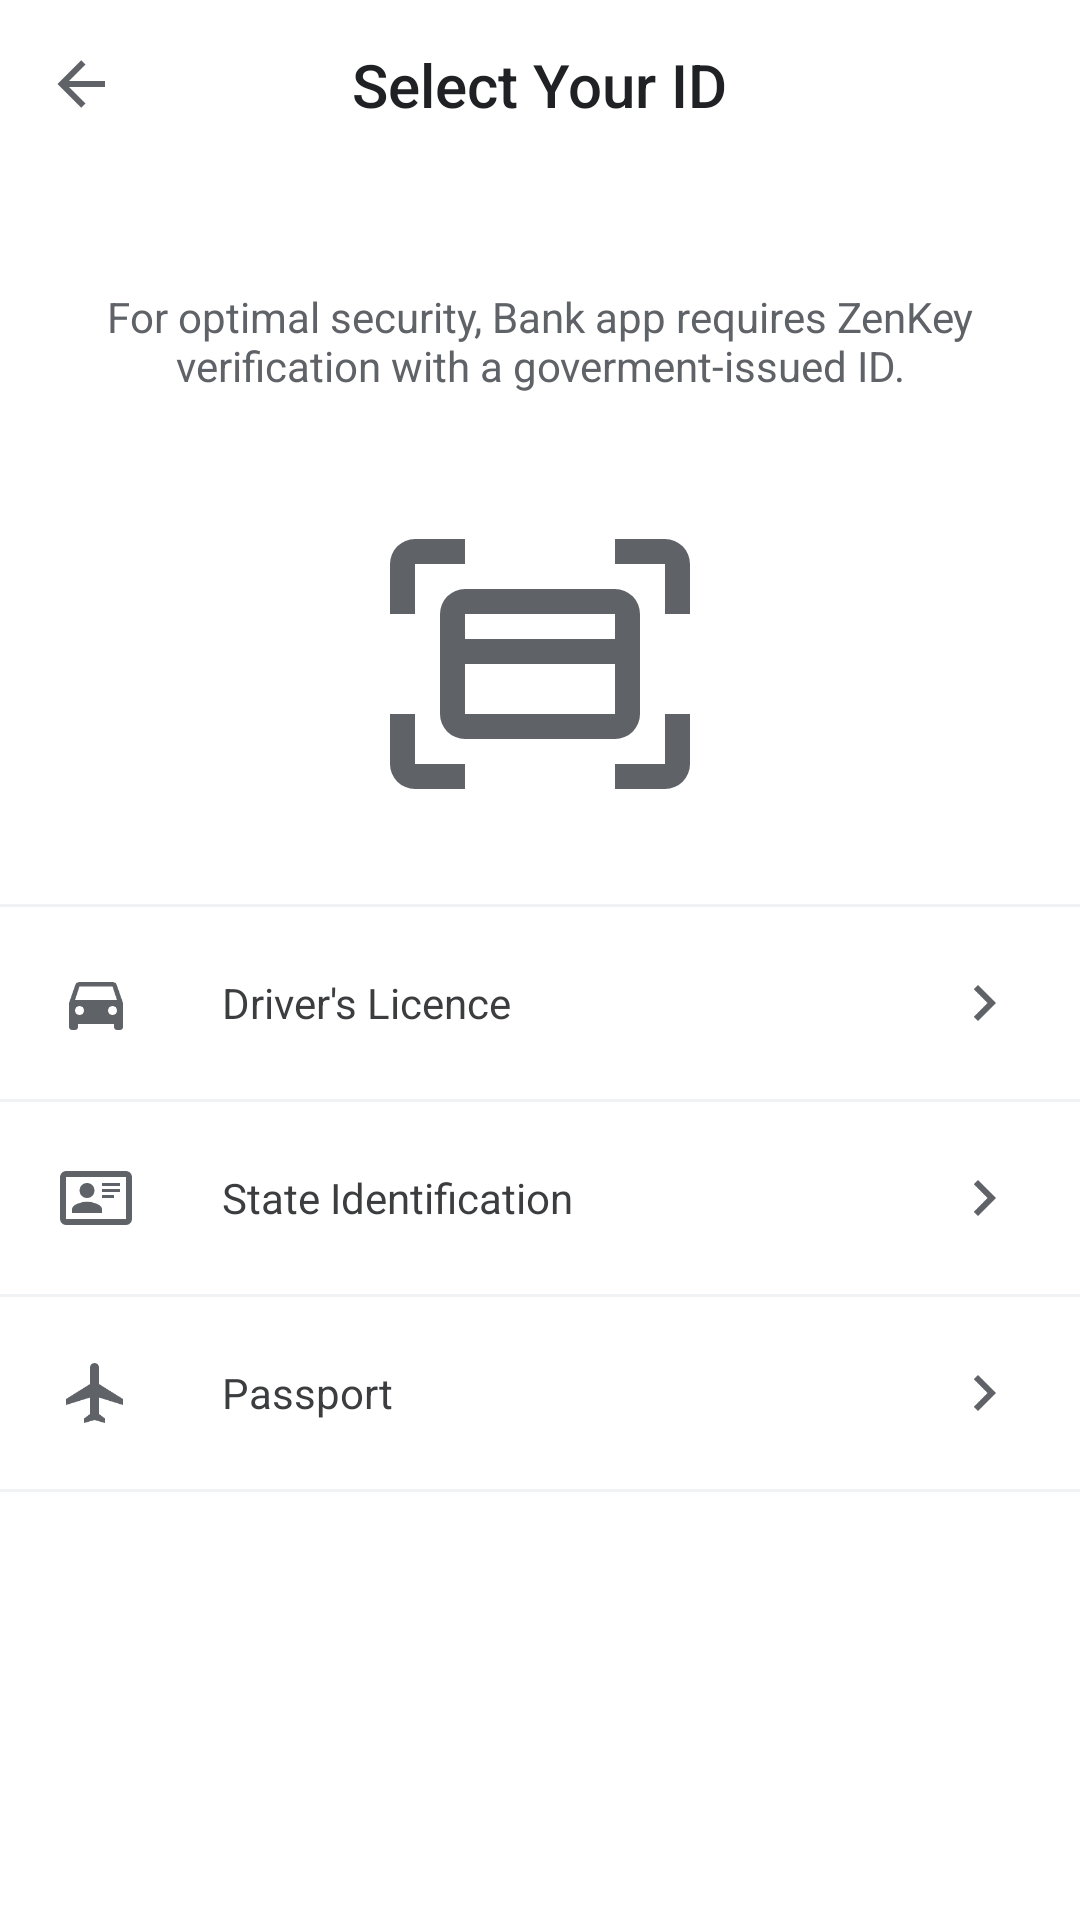

This screen was rendered from an Android layout file. Write that file and the resources it references.
<!-- AndroidManifest.xml: application theme Theme.GovId -->
<!-- res/layout/activity_main.xml -->
<?xml version="1.0" encoding="utf-8"?>
<androidx.constraintlayout.widget.ConstraintLayout xmlns:android="http://schemas.android.com/apk/res/android"
    xmlns:tools="http://schemas.android.com/tools"
    android:layout_width="match_parent"
    android:layout_height="match_parent"
    android:background="@color/white"
    tools:context=".MainActivity">

    <androidx.core.widget.NestedScrollView
        android:layout_width="match_parent"
        android:layout_height="match_parent">

        <androidx.appcompat.widget.LinearLayoutCompat
            android:layout_width="match_parent"
            android:layout_height="wrap_content"
            android:orientation="vertical">

            <include layout="@layout/layout_top_bar" />

            <include layout="@layout/layout_govt_id" />

            <include
                android:id="@+id/layoutLicencePassport"
                layout="@layout/layout_licence_passport" />

        </androidx.appcompat.widget.LinearLayoutCompat>

    </androidx.core.widget.NestedScrollView>


</androidx.constraintlayout.widget.ConstraintLayout>
<!-- res/layout/layout_top_bar.xml (included above) -->
<?xml version="1.0" encoding="utf-8"?>
<androidx.constraintlayout.widget.ConstraintLayout xmlns:android="http://schemas.android.com/apk/res/android"
    xmlns:app="http://schemas.android.com/apk/res-auto"
    android:layout_width="match_parent"
    android:layout_height="?attr/actionBarSize"
    android:background="@color/white">

    <androidx.appcompat.widget.AppCompatImageView
        android:id="@+id/ivBack"
        android:layout_width="wrap_content"
        android:layout_height="0dp"
        android:padding="15dp"
        app:layout_constraintBottom_toBottomOf="parent"
        app:layout_constraintStart_toStartOf="parent"
        app:layout_constraintTop_toTopOf="parent"
        app:srcCompat="@drawable/arrow_left" />

    <androidx.appcompat.widget.AppCompatTextView
        android:id="@+id/tvTitle"
        style="@style/TextAppearance.AppCompat.Widget.ActionBar.Title"
        android:layout_width="wrap_content"
        android:layout_height="wrap_content"
        android:text="Select Your ID"
        android:textColor="#202124"
        app:layout_constraintBottom_toBottomOf="parent"
        app:layout_constraintEnd_toEndOf="parent"
        app:layout_constraintStart_toStartOf="parent"
        app:layout_constraintTop_toTopOf="parent" />

</androidx.constraintlayout.widget.ConstraintLayout>
<!-- res/layout/layout_govt_id.xml (included above) -->
<?xml version="1.0" encoding="utf-8"?>
<androidx.constraintlayout.widget.ConstraintLayout xmlns:android="http://schemas.android.com/apk/res/android"
    xmlns:app="http://schemas.android.com/apk/res-auto"
    android:layout_width="match_parent"
    android:layout_height="wrap_content"
    android:background="@color/white"
    android:padding="30dp">

    <androidx.appcompat.widget.AppCompatTextView
        android:id="@+id/tvHelperText"
        android:layout_width="wrap_content"
        android:layout_height="wrap_content"
        android:layout_margin="10dp"
        android:gravity="center"
        android:text="For optimal security, Bank app requires ZenKey verification with a goverment-issued ID."
        android:textColor="#5F6368"
        app:layout_constraintEnd_toEndOf="parent"
        app:layout_constraintStart_toStartOf="parent"
        app:layout_constraintTop_toTopOf="parent" />


    <androidx.appcompat.widget.AppCompatImageView
        android:layout_width="100dp"
        android:layout_height="100dp"
        android:layout_marginTop="40dp"
        app:layout_constraintEnd_toEndOf="parent"
        app:layout_constraintStart_toStartOf="parent"
        app:layout_constraintTop_toBottomOf="@id/tvHelperText"
        app:srcCompat="@drawable/credit_card_scan_outline" />

</androidx.constraintlayout.widget.ConstraintLayout>
<!-- res/layout/layout_licence_passport.xml (included above) -->
<?xml version="1.0" encoding="utf-8"?>
<androidx.constraintlayout.widget.ConstraintLayout xmlns:android="http://schemas.android.com/apk/res/android"
    xmlns:app="http://schemas.android.com/apk/res-auto"
    android:layout_width="match_parent"
    android:layout_height="wrap_content"
    android:background="@color/white">

    <include
        android:id="@+id/viewOne"
        layout="@layout/view_divider"
        android:layout_width="match_parent"
        android:layout_height="wrap_content"
        app:layout_constraintEnd_toEndOf="parent"
        app:layout_constraintStart_toStartOf="parent"
        app:layout_constraintTop_toTopOf="parent" />


    <androidx.appcompat.widget.AppCompatTextView
        android:id="@+id/tvDriverLicence"
        android:layout_width="0dp"
        android:layout_height="wrap_content"
        android:background="@drawable/bg_white"
        android:drawableStart="@drawable/ic_car"
        android:drawableEnd="@drawable/ic_right"
        android:drawablePadding="30dp"
        android:gravity="center_vertical"
        android:padding="20dp"
        android:text="Driver's Licence"
        android:textColor="#3C3D3F"
        app:layout_constraintEnd_toEndOf="parent"
        app:layout_constraintStart_toStartOf="parent"
        app:layout_constraintTop_toBottomOf="@id/viewOne" />


    <include
        android:id="@+id/viewTwo"
        layout="@layout/view_divider"
        android:layout_width="match_parent"
        android:layout_height="wrap_content"
        app:layout_constraintEnd_toEndOf="parent"
        app:layout_constraintStart_toStartOf="parent"
        app:layout_constraintTop_toBottomOf="@id/tvDriverLicence" />


    <androidx.appcompat.widget.AppCompatTextView
        android:id="@+id/tvStateIdentification"
        android:layout_width="0dp"
        android:layout_height="wrap_content"
        android:background="@drawable/bg_white"
        android:drawableStart="@drawable/ic_card"
        android:drawableEnd="@drawable/ic_right"
        android:drawablePadding="30dp"
        android:gravity="center_vertical"
        android:padding="20dp"
        android:text="State Identification"
        android:textColor="#3C3D3F"
        app:layout_constraintEnd_toEndOf="parent"
        app:layout_constraintStart_toStartOf="parent"
        app:layout_constraintTop_toBottomOf="@id/viewTwo" />

    <include
        android:id="@+id/viewThree"
        layout="@layout/view_divider"
        android:layout_width="match_parent"
        android:layout_height="wrap_content"
        app:layout_constraintEnd_toEndOf="parent"
        app:layout_constraintStart_toStartOf="parent"
        app:layout_constraintTop_toBottomOf="@id/tvStateIdentification" />


    <androidx.appcompat.widget.AppCompatTextView
        android:id="@+id/tvPassport"
        android:layout_width="0dp"
        android:layout_height="wrap_content"
        android:background="@drawable/bg_white"
        android:drawableStart="@drawable/ic_airplane"
        android:drawableEnd="@drawable/ic_right"
        android:drawablePadding="30dp"
        android:gravity="center_vertical"
        android:padding="20dp"
        android:text="Passport"
        android:textColor="#3C3D3F"
        app:layout_constraintEnd_toEndOf="parent"
        app:layout_constraintStart_toStartOf="parent"
        app:layout_constraintTop_toBottomOf="@id/viewThree" />

    <include
        android:id="@+id/viewFour"
        layout="@layout/view_divider"
        android:layout_width="match_parent"
        android:layout_height="wrap_content"
        app:layout_constraintEnd_toEndOf="parent"
        app:layout_constraintStart_toStartOf="parent"
        app:layout_constraintTop_toBottomOf="@id/tvPassport" />


</androidx.constraintlayout.widget.ConstraintLayout>
<!-- res/layout/view_divider.xml (included above) -->
<?xml version="1.0" encoding="utf-8"?>
<androidx.constraintlayout.widget.ConstraintLayout xmlns:android="http://schemas.android.com/apk/res/android"
    xmlns:app="http://schemas.android.com/apk/res-auto"
    android:layout_width="match_parent"
    android:layout_height="wrap_content">

    <View
        android:layout_width="match_parent"
        android:layout_height="1dp"
        android:background="#F0F2F4"
        app:layout_constraintEnd_toEndOf="parent"
        app:layout_constraintStart_toStartOf="parent"
        app:layout_constraintTop_toTopOf="parent" />


</androidx.constraintlayout.widget.ConstraintLayout>
<!-- resources referenced by this layout -->
<resources>
  <!-- drawable arrow_left (drawable) -->
  <vector xmlns:android="http://schemas.android.com/apk/res/android"
      android:width="24dp"
      android:height="24dp"
      android:viewportWidth="24"
      android:viewportHeight="24">
      <path
          android:fillColor="#5F6368"
          android:pathData="M20,11V13H8L13.5,18.5L12.08,19.92L4.16,12L12.08,4.08L13.5,5.5L8,11H20Z" />
  </vector>
  <!-- drawable bg_white (drawable) -->
  <?xml version="1.0" encoding="utf-8"?>
  <ripple xmlns:android="http://schemas.android.com/apk/res/android"
      xmlns:tools="http://schemas.android.com/tools"
      android:color="#808387"
      tools:targetApi="lollipop">
  
      <item android:id="@android:id/background">
  
          <shape android:shape="rectangle">
              <solid android:color="@color/white" />
          </shape>
      </item>
  
  </ripple>
  <!-- drawable credit_card_scan_outline (drawable) -->
  <vector xmlns:android="http://schemas.android.com/apk/res/android"
      android:width="60dp"
      android:height="60dp"
      android:viewportWidth="24"
      android:viewportHeight="24">
      <path
          android:fillColor="#5F6368"
          android:pathData="M2,4H6V2H2A2,2 0 0,0 0,4V8H2V4M22,2H18V4H22V8H24V4A2,2 0 0,0 22,2M2,16H0V20A2,2 0 0,0 2,22H6V20H2V16M22,20H18V22H22A2,2 0 0,0 24,20V16H22V20M4,8V16A2,2 0 0,0 6,18H18A2,2 0 0,0 20,16V8A2,2 0 0,0 18,6H6A2,2 0 0,0 4,8M6,16V12H18V16H6M18,8V10H6V8H18Z" />
  </vector>
  <!-- drawable ic_airplane (drawable) -->
  <vector xmlns:android="http://schemas.android.com/apk/res/android"
      android:width="24dp"
      android:height="24dp"
      android:viewportWidth="24"
      android:viewportHeight="24">
      <path
          android:fillColor="#5F6368"
          android:pathData="M21,16V14L13,9V3.5A1.5,1.5 0 0,0 11.5,2A1.5,1.5 0 0,0 10,3.5V9L2,14V16L10,13.5V19L8,20.5V22L11.5,21L15,22V20.5L13,19V13.5L21,16Z" />
  </vector>
  <!-- drawable ic_card (drawable) -->
  <vector xmlns:android="http://schemas.android.com/apk/res/android"
      android:width="24dp"
      android:height="24dp"
      android:viewportWidth="24"
      android:viewportHeight="24">
      <path
          android:fillColor="#5F6368"
          android:pathData="M22,3H2C0.91,3.04 0.04,3.91 0,5V19C0.04,20.09 0.91,20.96 2,21H22C23.09,20.96 23.96,20.09 24,19V5C23.96,3.91 23.09,3.04 22,3M22,19H2V5H22V19M14,17V15.75C14,14.09 10.66,13.25 9,13.25C7.34,13.25 4,14.09 4,15.75V17H14M9,7A2.5,2.5 0 0,0 6.5,9.5A2.5,2.5 0 0,0 9,12A2.5,2.5 0 0,0 11.5,9.5A2.5,2.5 0 0,0 9,7M14,7V8H20V7H14M14,9V10H20V9H14M14,11V12H18V11H14" />
  </vector>
  <!-- drawable ic_right (drawable) -->
  <vector xmlns:android="http://schemas.android.com/apk/res/android"
      android:width="24dp"
      android:height="24dp"
      android:viewportWidth="24"
      android:viewportHeight="24">
      <path
          android:fillColor="#5F6368"
          android:pathData="M8.59,16.58L13.17,12L8.59,7.41L10,6L16,12L10,18L8.59,16.58Z" />
  </vector>
  <style name="Theme.GovId" parent="Theme.MaterialComponents.DayNight.NoActionBar">
          
          <item name="colorPrimary">@color/purple_500</item>
          <item name="colorPrimaryVariant">@color/purple_700</item>
          <item name="colorOnPrimary">@color/white</item>
          
          <item name="colorSecondary">@color/teal_200</item>
          <item name="colorSecondaryVariant">@color/teal_700</item>
          <item name="colorOnSecondary">@color/black</item>
          
          <item name="android:statusBarColor" tools:targetApi="l">?attr/colorPrimaryVariant</item>
          
      </style>
  <!-- not gathered from this repository: default colours our renderer supplied (Android Studio template values) -->
  <color name="purple_500">#FF6200EE</color>
  <color name="purple_700">#FF3700B3</color>
  <color name="teal_200">#FF03DAC5</color>
  <color name="teal_700">#FF018786</color>
  <color name="black">#FF000000</color>
  <color name="white">#FFFFFFFF</color>
</resources>
